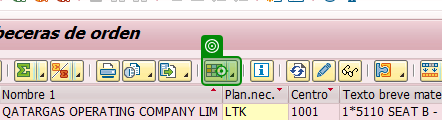
Task: Generar el informe de seguimiento a repuestos de las diferentes transacciones en SAP
Workflow: SAP_SelectDisposicion

Step 1 [then]: click on 'saplogon.exe Tratamient…(1)'
